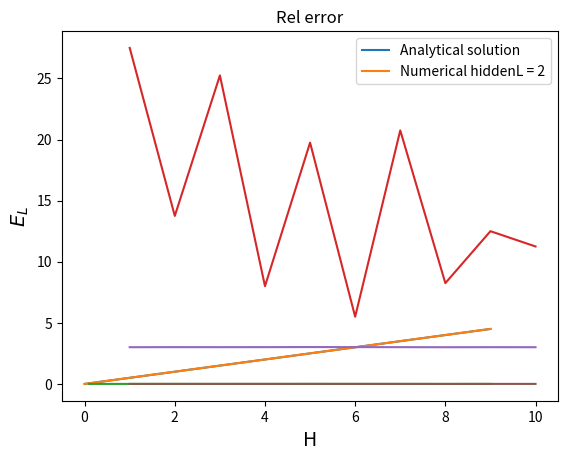

Generate this figure with matplotlib:
import numpy as np
import matplotlib.pyplot as plt

fz = 14

omegas = np.array([0,0.1,0.2,0.3,0.4,0.5,0.6,0.7,0.8,0.9,1,2,3,4,5,6,7,8,9])
analytical = omegas/2
energies = np.array([0,0.0500026480288108,0.0999988941902927,0.150000566401733,0.200007866265813,0.250000005735051,0.300031017716087,0.350001944342565,0.399992439128166,0.449974371858181,0.499999949866372,1.00000019270392,1.50002678004418,1.9999986910359,2.5000342404863,3.00007476053421,3.50003404450369,3.99993764481104,4.50008763297982])
rel_diff = np.abs((analytical[1:]-energies[1:])/analytical[1:])


plt.plot(omegas, analytical, label="Analytical solution")
plt.plot(omegas,energies, label="Numerical hiddenL = 2")
plt.title("$E_L$ vs. HO-frequency (1 particle, 1D)",fontsize = fz)
plt.xlabel("$\omega$",fontsize = fz)
plt.ylabel("$E_L$",fontsize = fz)
plt.legend()
plt.show()

plt.title("Relative error in numerical solution",fontsize = fz)
plt.plot(omegas[1:],rel_diff)
plt.xlabel("$\omega$", fontsize = fz)
plt.ylabel("Relative error", fontsize = fz)
plt.show()

hidden = np.array([1,2,3,4,5,6,7,8,9,10])
iters_r1 = np.array([5,12,42,18,18,2,8,4,9,7])
iters_r2 = np.array([9,30,42,8,3,2,18,23,1,10])
iters_r3 = np.array([8,10,13,0,36,1,7,1,35,23])
iters_r4 = np.array([88,3,4,6,22,17,50,5,5,5])

ener_r1 = np.array([3.0062527120414,3.00281746630548,3.01757693229415,3.01338919624095,3.01923730404959,3.00713848668016,3.00857283516593,3.00398101659322,2.99998934319632,2.99997382851243])
ener_r2 = np.array([2.9993931927932,3.00788751892436,3.00270027586509,3.01342620914303,3.02067792290327,3.01025931400546,3.00598446254538,2.99787513773223,3.0161075263796,2.99806959217254 ])
ener_r3 = np.array([3.01021273923847,3.0212124686853,3.00220894121847,3.00804653066758,3.01466829887061,3.02237800353325,3.01239784581274,3.00891824889974,3.01192817385259,3.00977545023747 ])
ener_r4 = np.array([3.00673388584726,3.00772557521105,3.00827164054594,3.00768326744341,3.01349283624169,3.00987095018036,3.00846847742672,2.9997411534417,3.0027009141199,3.01004645784099])

"""
Num hidden layers = 1   Energy = 3.01678524002209   iter = 10
Num hidden layers = 2   Energy = 3.01136779588031   iter = 2
Num hidden layers = 3   Energy = 3.01270121301503   iter = 67
Num hidden layers = 4   Energy = 3.02194601191945   iter = 32
Num hidden layers = 5   Energy = 3.01251860325407   iter = 12
Num hidden layers = 6   Energy = 3.01697310264727   iter = 7
Num hidden layers = 7   Energy = 3.00247612638616   iter = 14
Num hidden layers = 8   Energy = 3.00922623341146   iter = 3
Num hidden layers = 9   Energy = 3.0197357168767   iter = 6
Num hidden layers = 10   Energy = 3.01248881765324   iter = 12
"""

ana_ener = 3.0
joined_ener = (ener_r1 + ener_r2 + ener_r3 + ener_r4)/4
joined_its = (iters_r1+iters_r2+ iters_r3 + iters_r4)/4
rel_3d = np.abs((ana_ener - joined_ener)/ana_ener)

plt.title("Hidden L vs. Iterations")
plt.plot(hidden,joined_its)
plt.xlabel("H")
plt.ylabel("I")
plt.show()

plt.title("Hidden L vs. $E_L$")
plt.plot(hidden,joined_ener)
plt.xlabel("H")
plt.ylabel("$E_L$")
plt.show()

plt.title("Rel error")
plt.plot(hidden,rel_3d)
plt.xlabel("H")
plt.ylabel("$E_L$")
plt.show()
